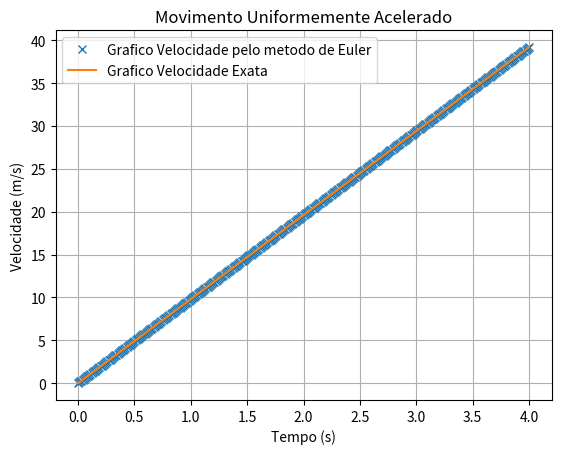

This chart was generated by the following Python code:
# -*- coding: utf-8 -*-
"""
Created on Tue Mar 29 14:57:52 2022

@author: Alexandre
"""

import numpy as np
import matplotlib.pyplot as plt

t0 = 0.0
tf = 4.0
x0 = 0.
v0x = 0.
g = 9.8
delta_t = 0.01
N=int((tf-t0)/delta_t)
#N = 20
print("N =", N)

t = np.linspace(t0,tf,N+1)
x = np.zeros(N+1)
vx = np.zeros(N+1)
vxExact = np.zeros(N+1)

t[0] = t0
x[0] = x0
vxExact=g*t

for i in range(N):
    vx[i+1] = vx[i] + g*delta_t
    x[i+1] = x[i] + vx[i]*delta_t


##b) Velocidade em t == 3
print('Velocidade em t == 3 ->>', vx[t == 3])

#plt.plot(t, x, label="Método de Euler")
plt.plot(t, vx, "x", label="Grafico Velocidade pelo metodo de Euler")
plt.plot(t, vxExact, label="Grafico Velocidade Exata")
plt.xlabel('Tempo (s)')
plt.ylabel('Velocidade (m/s)')
plt.title('Movimento Uniformemente Acelerado')
plt.legend()
plt.grid()
plt.show()


## d)

#exato: vy=g*t vy(3)= 29.4
#os resultados anteriores estão em completo acordo com o valor exato.
#Neste problema, o método de Euler não apresenta erro porque a aceleração é
#constante, e as derivadas de ordem superior da velocidade são nulas.